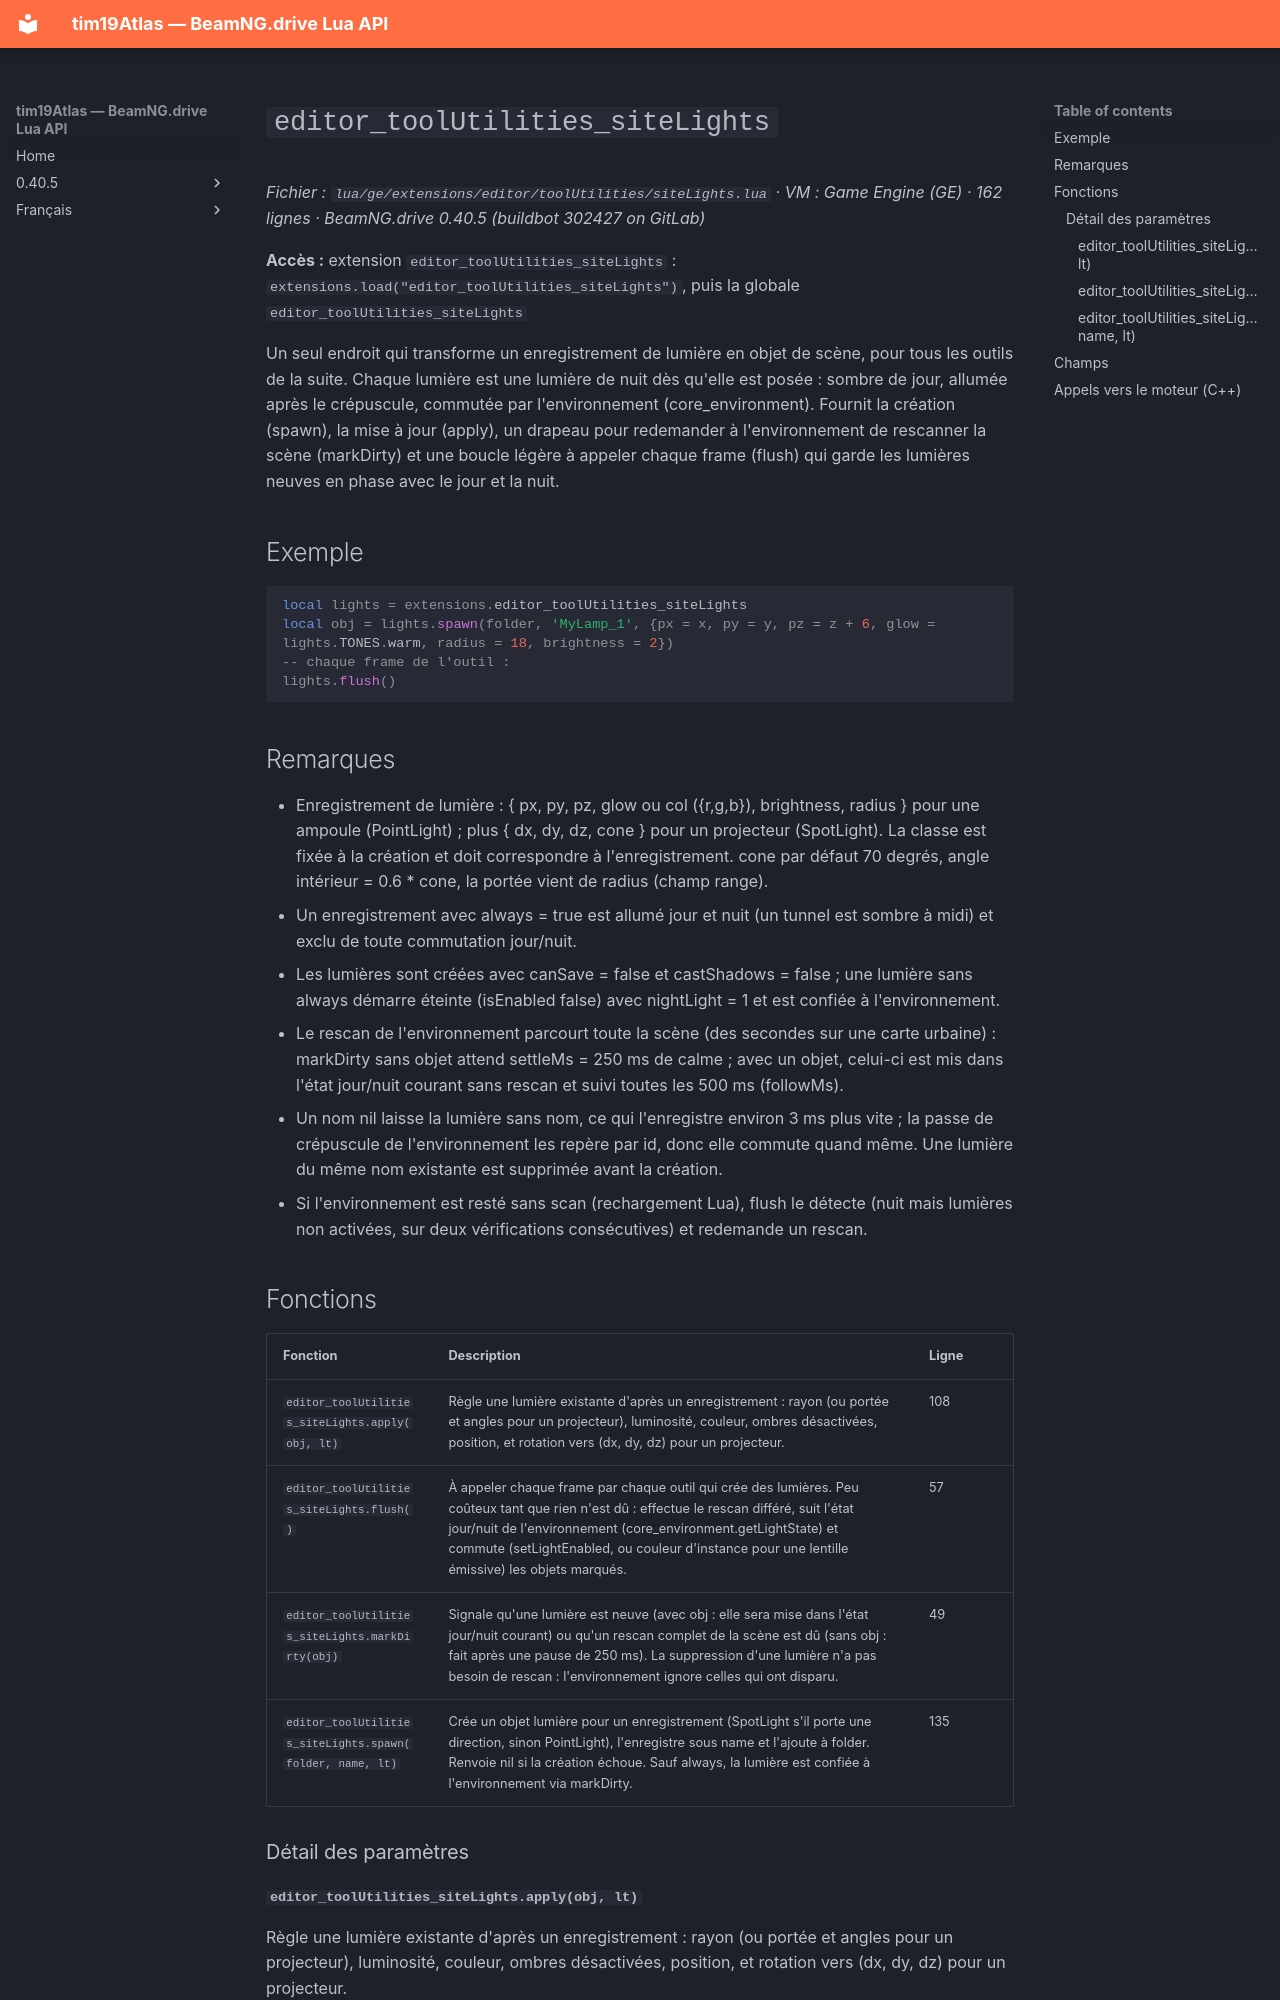

repository: Tim0219800/beamng-lua-atlas · page: fr/0.40.5/ge/extensions/editor/toolUtilities/siteLights.html · generator: mkdocs

# `editor_toolUtilities_siteLights`

*Fichier : `lua/ge/extensions/editor/toolUtilities/siteLights.lua` · VM : Game Engine (GE) · 162 lignes · BeamNG.drive 0.40.5 (buildbot 302427 on GitLab)*

**Accès :** extension `editor_toolUtilities_siteLights` : `extensions.load("editor_toolUtilities_siteLights")`, puis la globale `editor_toolUtilities_siteLights`

Un seul endroit qui transforme un enregistrement de lumière en objet de scène, pour tous les outils de la suite. Chaque lumière est une lumière de nuit dès qu'elle est posée : sombre de jour, allumée après le crépuscule, commutée par l'environnement (core_environment). Fournit la création (spawn), la mise à jour (apply), un drapeau pour redemander à l'environnement de rescanner la scène (markDirty) et une boucle légère à appeler chaque frame (flush) qui garde les lumières neuves en phase avec le jour et la nuit.

## Exemple

```lua
local lights = extensions.editor_toolUtilities_siteLights
local obj = lights.spawn(folder, 'MyLamp_1', {px = x, py = y, pz = z + 6, glow = lights.TONES.warm, radius = 18, brightness = 2})
-- chaque frame de l'outil :
lights.flush()
```

## Remarques

- Enregistrement de lumière : { px, py, pz, glow ou col ({r,g,b}), brightness, radius } pour une ampoule (PointLight) ; plus { dx, dy, dz, cone } pour un projecteur (SpotLight). La classe est fixée à la création et doit correspondre à l'enregistrement. cone par défaut 70 degrés, angle intérieur = 0.6 * cone, la portée vient de radius (champ range).
- Un enregistrement avec always = true est allumé jour et nuit (un tunnel est sombre à midi) et exclu de toute commutation jour/nuit.
- Les lumières sont créées avec canSave = false et castShadows = false ; une lumière sans always démarre éteinte (isEnabled false) avec nightLight = 1 et est confiée à l'environnement.
- Le rescan de l'environnement parcourt toute la scène (des secondes sur une carte urbaine) : markDirty sans objet attend settleMs = 250 ms de calme ; avec un objet, celui-ci est mis dans l'état jour/nuit courant sans rescan et suivi toutes les 500 ms (followMs).
- Un nom nil laisse la lumière sans nom, ce qui l'enregistre environ 3 ms plus vite ; la passe de crépuscule de l'environnement les repère par id, donc elle commute quand même. Une lumière du même nom existante est supprimée avant la création.
- Si l'environnement est resté sans scan (rechargement Lua), flush le détecte (nuit mais lumières non activées, sur deux vérifications consécutives) et redemande un rescan.
